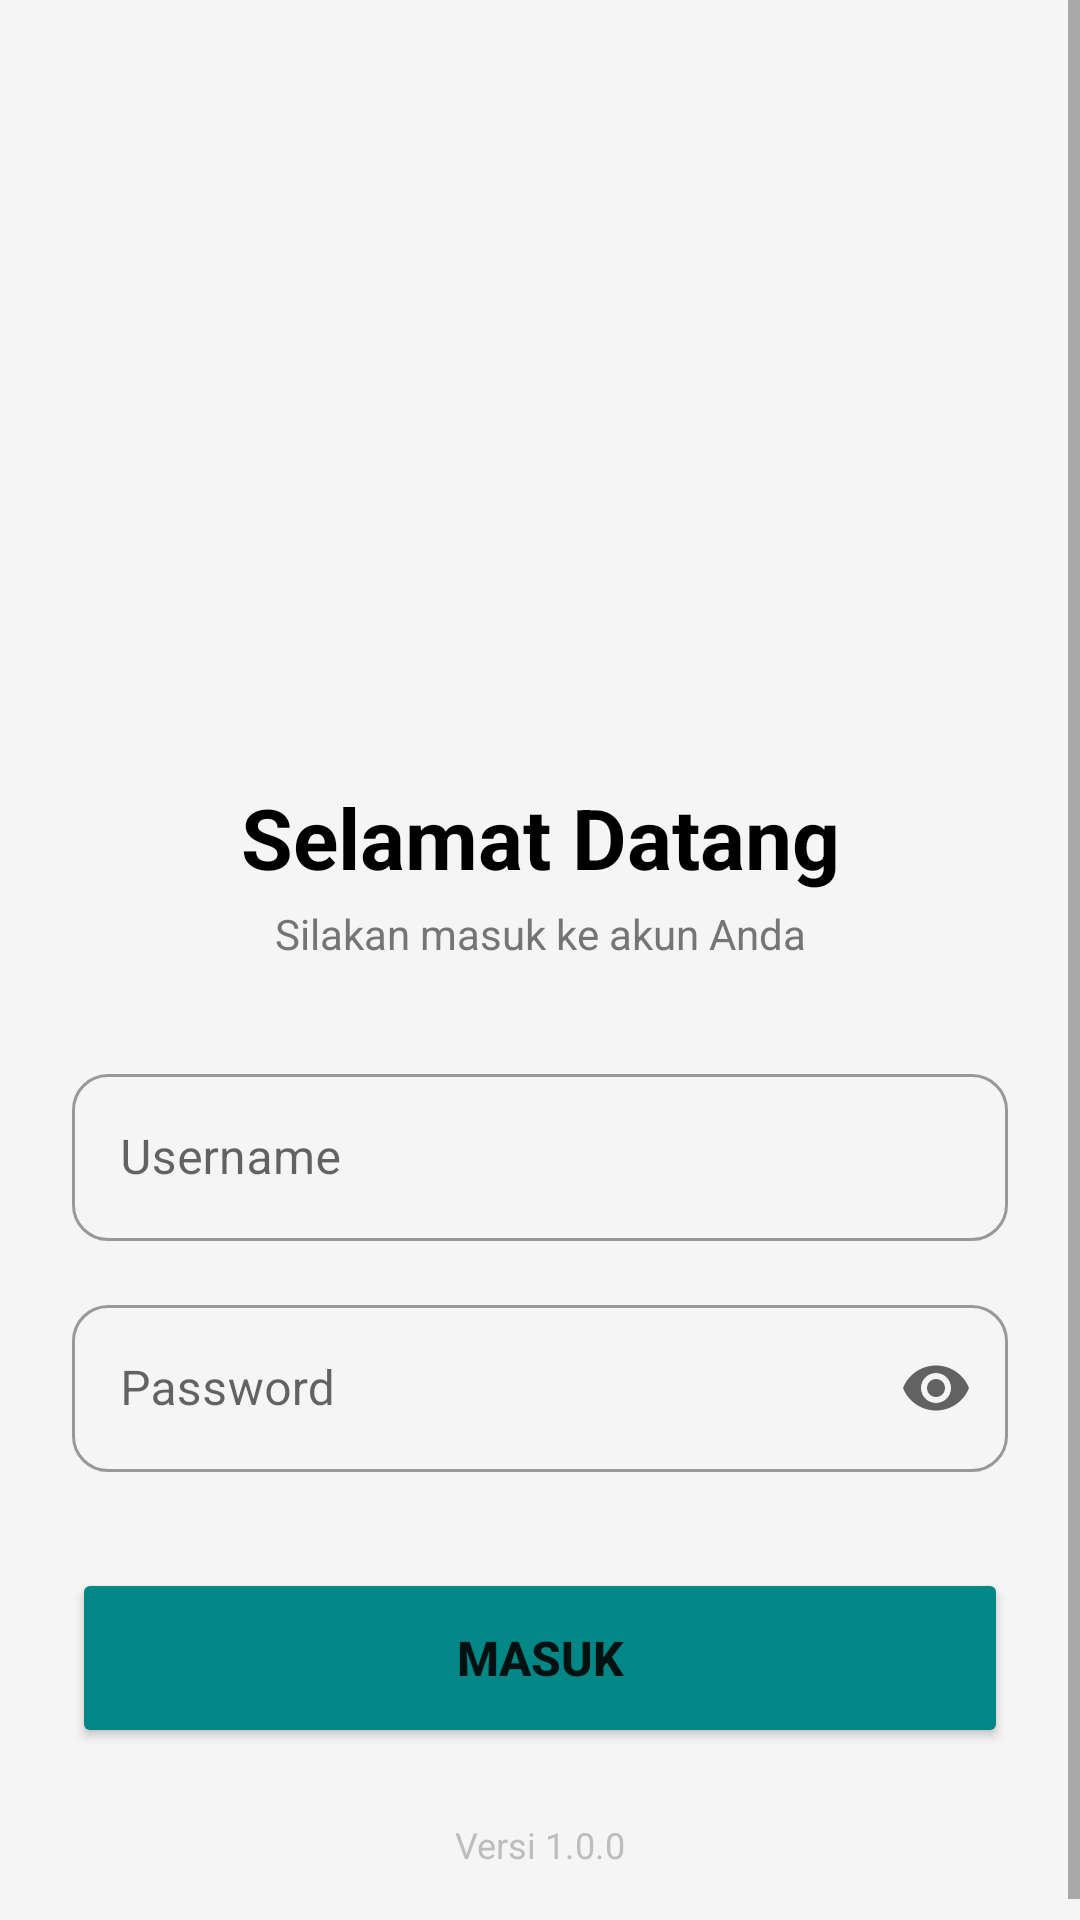

This screen was rendered from an Android layout file. Write that file and the resources it references.
<!-- AndroidManifest.xml: application theme Theme.Inventory_App -->
<!-- res/layout/activity_main.xml -->
<?xml version="1.0" encoding="utf-8"?>
<ScrollView xmlns:android="http://schemas.android.com/apk/res/android"
    xmlns:app="http://schemas.android.com/apk/res-auto"
    xmlns:tools="http://schemas.android.com/tools"
    android:layout_width="match_parent"
    android:layout_height="match_parent"
    android:background="#F5F5F5"
    android:fillViewport="true">

    <androidx.constraintlayout.widget.ConstraintLayout
        android:layout_width="match_parent"
        android:layout_height="wrap_content"
        android:padding="24dp">

        <ImageView
            android:id="@+id/imgLogo"
            android:layout_width="200dp"
            android:layout_height="180dp"
            android:src="@drawable/ic_launcher_foreground"
            app:layout_constraintBottom_toTopOf="@+id/tvTitle"
            app:layout_constraintEnd_toEndOf="parent"
            app:layout_constraintStart_toStartOf="parent"
            app:layout_constraintTop_toTopOf="parent"
            app:layout_constraintVertical_chainStyle="packed"
            app:tint="@color/teal_700"/>

        <TextView
            android:id="@+id/tvTitle"
            android:layout_width="wrap_content"
            android:layout_height="wrap_content"
            android:layout_marginTop="16dp"
            android:text="Selamat Datang"
            android:textColor="@color/black"
            android:textSize="28sp"
            android:textStyle="bold"
            app:layout_constraintBottom_toTopOf="@+id/tvSubtitle"
            app:layout_constraintEnd_toEndOf="parent"
            app:layout_constraintStart_toStartOf="parent"
            app:layout_constraintTop_toBottomOf="@+id/imgLogo" />

        <TextView
            android:id="@+id/tvSubtitle"
            android:layout_width="wrap_content"
            android:layout_height="wrap_content"
            android:layout_marginTop="4dp"
            android:layout_marginBottom="32dp"
            android:text="Silakan masuk ke akun Anda"
            android:textColor="#757575"
            android:textSize="14sp"
            app:layout_constraintBottom_toTopOf="@+id/tilUsername"
            app:layout_constraintEnd_toEndOf="parent"
            app:layout_constraintStart_toStartOf="parent"
            app:layout_constraintTop_toBottomOf="@+id/tvTitle" />

        <com.google.android.material.textfield.TextInputLayout
            android:id="@+id/tilUsername"
            style="@style/Widget.MaterialComponents.TextInputLayout.OutlinedBox"
            android:layout_width="match_parent"
            android:layout_height="wrap_content"
            android:layout_marginBottom="16dp"
            android:hint="Username"
            app:boxCornerRadiusBottomEnd="12dp"
            app:boxCornerRadiusBottomStart="12dp"
            app:boxCornerRadiusTopEnd="12dp"
            app:boxCornerRadiusTopStart="12dp"
            app:layout_constraintBottom_toTopOf="@+id/tilPassword"
            app:layout_constraintTop_toBottomOf="@+id/tvSubtitle">

            <com.google.android.material.textfield.TextInputEditText
                android:id="@+id/etUsername"
                android:layout_width="match_parent"
                android:layout_height="wrap_content"
                android:inputType="text" />
        </com.google.android.material.textfield.TextInputLayout>

        <com.google.android.material.textfield.TextInputLayout
            android:id="@+id/tilPassword"
            style="@style/Widget.MaterialComponents.TextInputLayout.OutlinedBox"
            android:layout_width="match_parent"
            android:layout_height="wrap_content"
            android:layout_marginBottom="32dp"
            android:hint="Password"
            app:boxCornerRadiusBottomEnd="12dp"
            app:boxCornerRadiusBottomStart="12dp"
            app:boxCornerRadiusTopEnd="12dp"
            app:boxCornerRadiusTopStart="12dp"
            app:endIconMode="password_toggle"
            app:layout_constraintBottom_toTopOf="@+id/btnLogin"
            app:layout_constraintTop_toBottomOf="@+id/tilUsername">

            <com.google.android.material.textfield.TextInputEditText
                android:id="@+id/etPassword"
                android:layout_width="match_parent"
                android:layout_height="wrap_content"
                android:inputType="textPassword" />
        </com.google.android.material.textfield.TextInputLayout>

        <Button
            android:id="@+id/btnLogin"
            android:layout_width="match_parent"
            android:layout_height="60dp"
            android:backgroundTint="@color/teal_700"
            android:text="MASUK"
            android:textSize="16sp"
            android:textStyle="bold"
            app:cornerRadius="12dp"
            app:layout_constraintBottom_toBottomOf="parent"
            app:layout_constraintTop_toBottomOf="@+id/tilPassword" />

        <TextView
            android:layout_width="wrap_content"
            android:layout_height="wrap_content"
            android:text="Versi 1.0.0"
            android:textColor="#BDBDBD"
            android:textSize="12sp"
            android:layout_marginTop="24dp"
            app:layout_constraintEnd_toEndOf="parent"
            app:layout_constraintStart_toStartOf="parent"
            app:layout_constraintTop_toBottomOf="@id/btnLogin"/>

    </androidx.constraintlayout.widget.ConstraintLayout>
</ScrollView>
<!-- resources referenced by this layout -->
<resources>
  <style name="Theme.Inventory_App" parent="Theme.MaterialComponents.DayNight.NoActionBar">
          <item name="colorPrimary">@color/purple_500</item>
          <item name="colorPrimaryVariant">@color/purple_700</item>
          <item name="colorOnPrimary">@color/white</item>
          <item name="colorSecondary">@color/teal_200</item>
          <item name="colorSecondaryVariant">@color/teal_700</item>
          <item name="colorOnSecondary">@color/black</item>
          <item name="android:statusBarColor">?attr/colorPrimaryVariant</item>
      </style>
  <!-- not gathered from this repository: default colours our renderer supplied (Android Studio template values) -->
  <color name="purple_500">#FF6200EE</color>
  <color name="purple_700">#FF3700B3</color>
  <color name="teal_200">#FF03DAC5</color>
  <color name="teal_700">#FF018786</color>
  <color name="black">#FF000000</color>
  <color name="white">#FFFFFFFF</color>
</resources>
